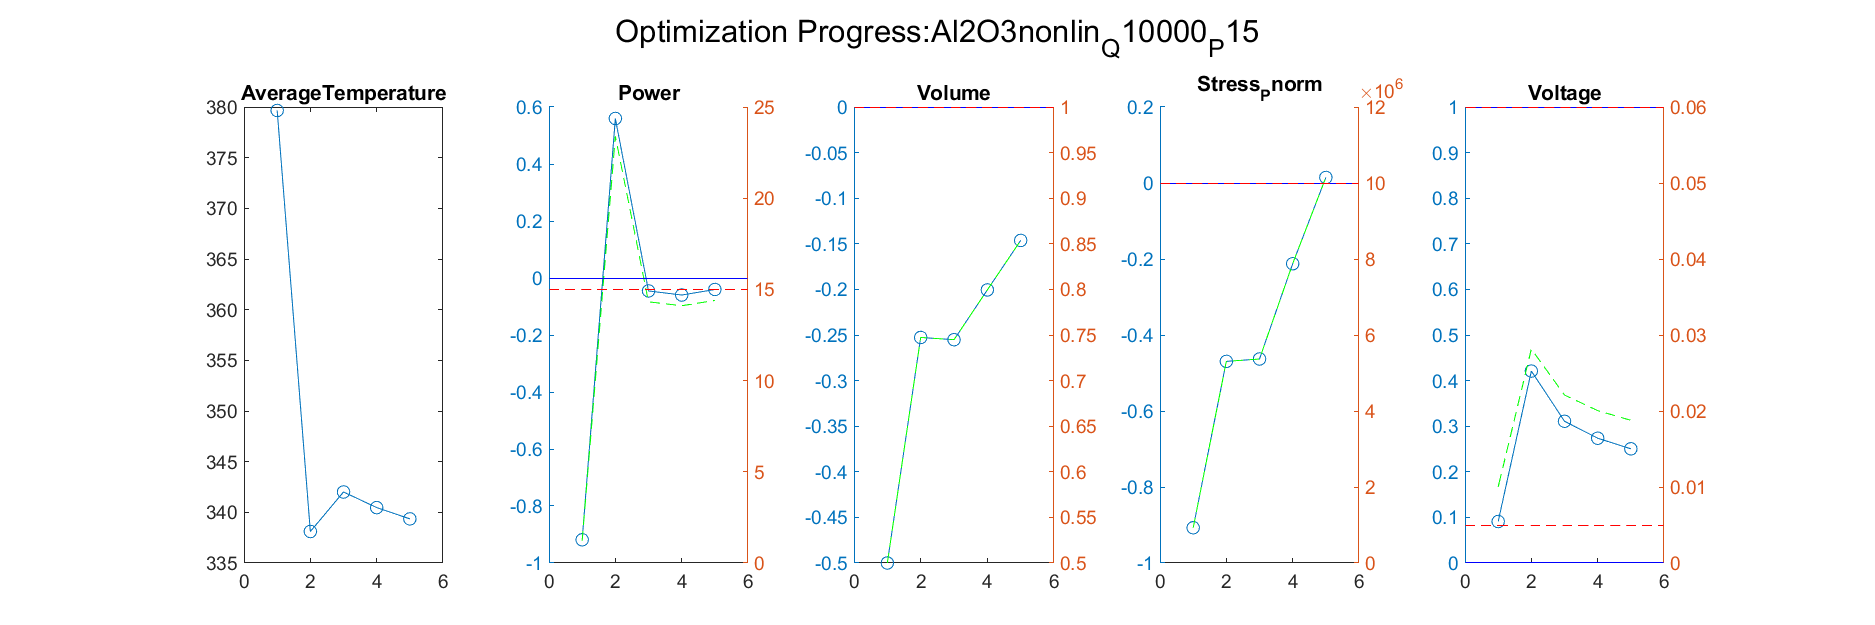

The file beside this chart, header and first rows:
Iteration, AverageTemperature, Power_value, Power_right_value, Volume_value, Volume_right_value, Stress_Pnorm_value, Stress_Pnorm_right_value, Voltage_value, Voltage_right_value
1, 338.1, 0.5596, 23.39, -0.2527, 0.7473, -0.4694, 5306026, 0.4209, 0.02815
Iteration, AverageTemperature, Power_value, Power_right_value, Volume_value, Volume_right_value, Stress_Pnorm_value, Stress_Pnorm_right_value, Voltage_value, Voltage_right_value
1, 338.1, 0.5596, 23.39, -0.2527, 0.7473, -0.4694, 5306026, 0.4209, 0.02815
2, 342, -0.04545, 14.32, -0.2552, 0.7448, -0.4631, 5368636, 0.3108, 0.02209
Iteration, AverageTemperature, Power_value, Power_right_value, Volume_value, Volume_right_value, Stress_Pnorm_value, Stress_Pnorm_right_value, Voltage_value, Voltage_right_value
1, 338.1, 0.5596, 23.39, -0.2527, 0.7473, -0.4694, 5306026, 0.4209, 0.02815
2, 342, -0.04545, 14.32, -0.2552, 0.7448, -0.4631, 5368636, 0.3108, 0.02209
3, 340.5, -0.05972, 14.1, -0.2006, 0.7994, -0.2125, 7875175, 0.2736, 0.02005
Iteration, AverageTemperature, Power_value, Power_right_value, Volume_value, Volume_right_value, Stress_Pnorm_value, Stress_Pnorm_right_value, Voltage_value, Voltage_right_value
1, 338.1, 0.5596, 23.39, -0.2527, 0.7473, -0.4694, 5306026, 0.4209, 0.02815
2, 342, -0.04545, 14.32, -0.2552, 0.7448, -0.4631, 5368636, 0.3108, 0.02209
3, 340.5, -0.05972, 14.1, -0.2006, 0.7994, -0.2125, 7875175, 0.2736, 0.02005
4, 339.4, -0.04031, 14.4, -0.1463, 0.8537, 0.01455, 10145506, 0.2504, 0.01877
